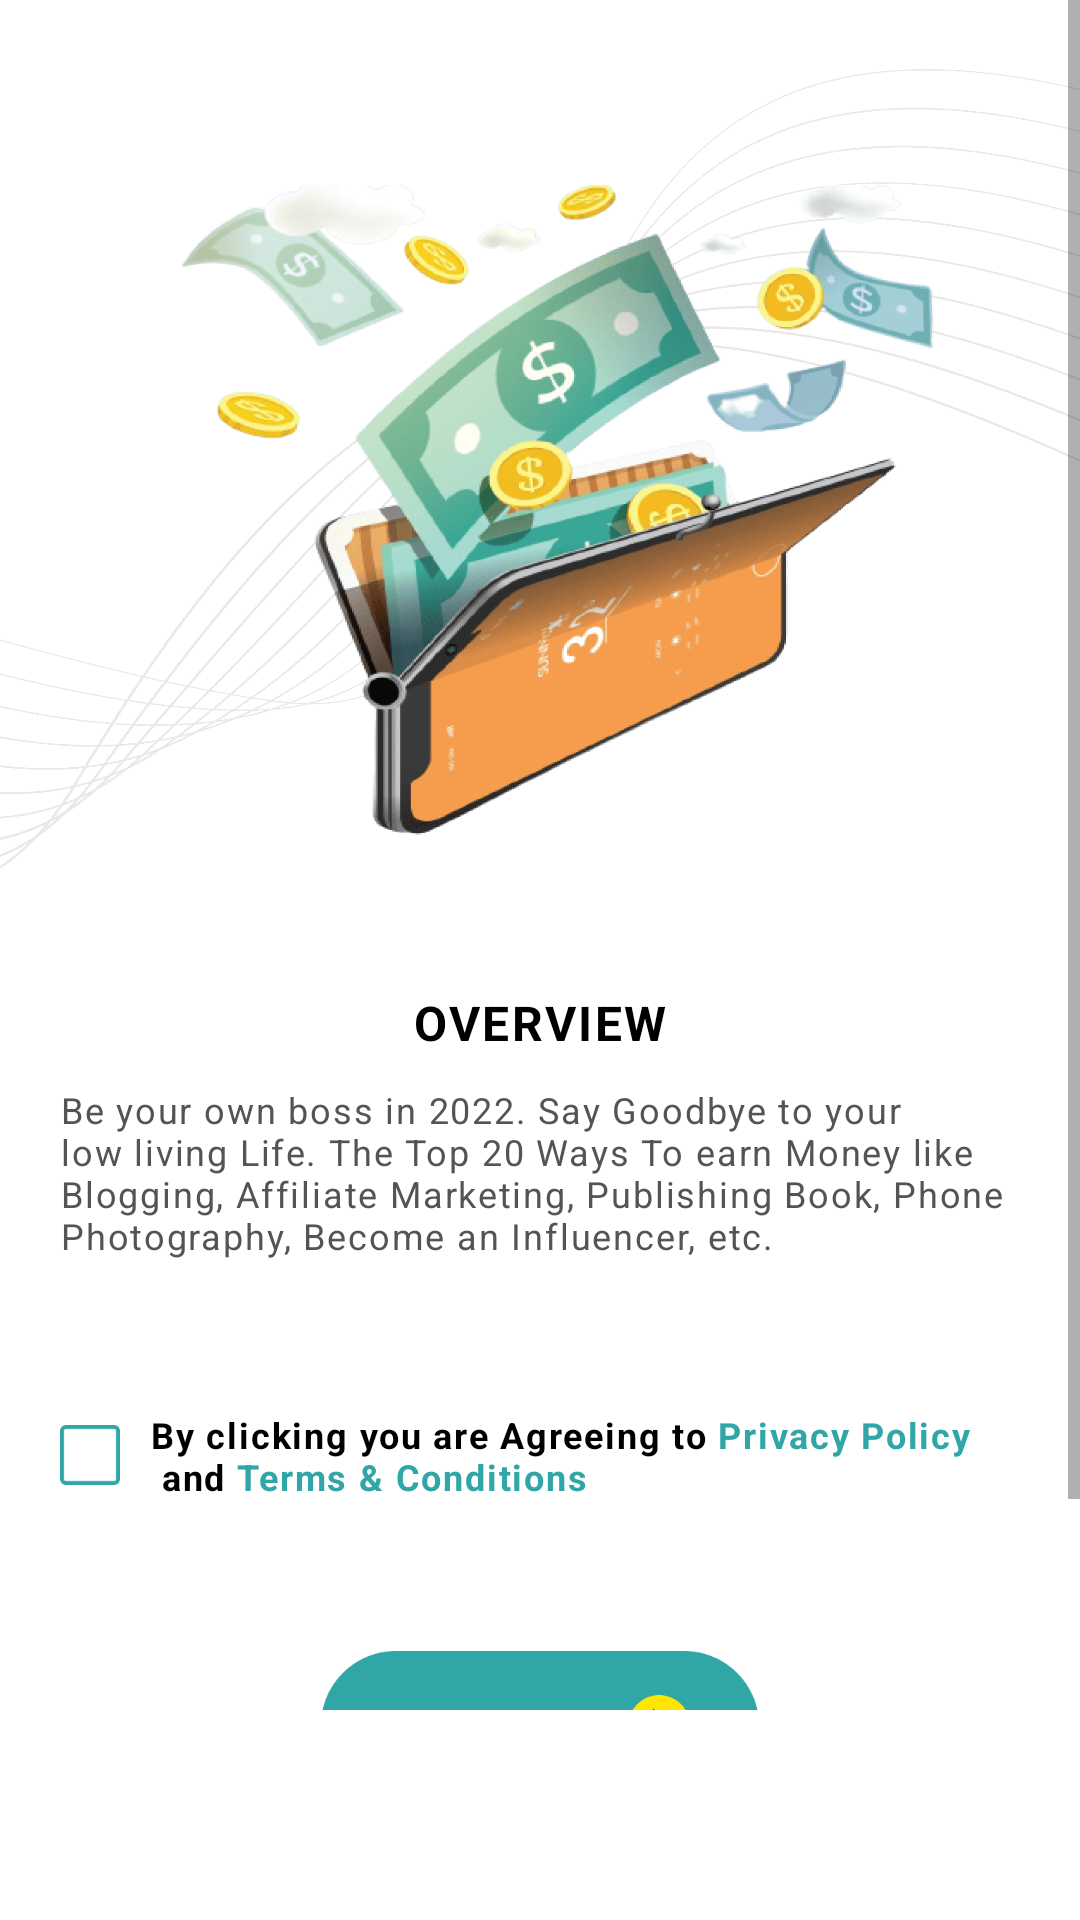

Android layout source for this screen:
<!-- AndroidManifest.xml: application theme Theme.Best20ways -->
<!-- res/layout/activity_overview.xml -->
<?xml version="1.0" encoding="utf-8"?>
<RelativeLayout xmlns:android="http://schemas.android.com/apk/res/android"
    xmlns:app="http://schemas.android.com/apk/res-auto"
    xmlns:tools="http://schemas.android.com/tools"
    android:layout_width="match_parent"
    android:layout_height="match_parent"

    tools:context=".OverviewActivity">
    <androidx.appcompat.widget.Toolbar
        android:id="@+id/toolbar"
        android:layout_width="match_parent"
        android:layout_height="40dp"
        android:background="@color/black" />


    <ScrollView
        android:layout_width="match_parent"
        android:layout_height="match_parent"
        android:layout_above="@id/native_ads"
        android:background="@drawable/back1">

        <LinearLayout
            android:layout_width="match_parent"
            android:layout_height="match_parent"
            android:orientation="vertical">

            <ImageView
                android:id="@+id/overview"
                android:layout_width="300dp"
                android:layout_height="300dp"
                android:layout_gravity="center_horizontal"
                android:layout_marginTop="20dp"
                android:src="@drawable/overview" />

            <TextView
                android:layout_width="match_parent"
                android:layout_height="wrap_content"
                android:layout_gravity="center_vertical"
                android:layout_marginTop="10dp"
                android:gravity="center_horizontal"
                android:letterSpacing=".05"
                android:text="OVERVIEW"
                android:textColor="#000"
                android:textSize="16dp"
                android:textStyle="bold" />

            <TextView
                android:layout_width="match_parent"
                android:layout_height="wrap_content"
                android:layout_gravity="center_vertical"
                android:layout_marginLeft="20dp"
                android:layout_marginTop="10dp"
                android:layout_marginRight="20dp"
                android:gravity="start"
                android:letterSpacing=".05"
                android:text="@string/overview"
                android:textColor="@color/gray"
                android:textSize="12dp" />

            <LinearLayout
                android:layout_width="match_parent"
                android:layout_height="wrap_content"
                android:layout_marginTop="50dp"
                android:orientation="horizontal">

                <CheckBox
                    android:id="@+id/checkBox"
                    android:layout_width="20dp"
                    android:layout_height="20dp"
                    android:layout_marginLeft="20dp"
                    android:layout_marginTop="5dp"
                    android:background="@drawable/check_uncheck"
                    android:button="@null" />

                <TextView
                    android:id="@+id/privacy_policy"
                    android:layout_width="match_parent"
                    android:layout_height="wrap_content"
                    android:layout_gravity="center_vertical"
                    android:layout_marginLeft="10dp"
                    android:gravity="start"
                    android:letterSpacing=".05"
                    android:text="@string/privacy"
                    android:textColor="@color/black"
                    android:textSize="12dp"
                    android:textStyle="bold" />
            </LinearLayout>

            <ImageView
                android:id="@+id/start"
                android:layout_width="200dp"
                android:layout_height="50dp"
                android:layout_gravity="center_horizontal"
                android:layout_marginTop="50dp"
                android:layout_marginBottom="50dp"
                android:src="@drawable/start_now" />
        </LinearLayout>
    </ScrollView>
    <LinearLayout
        android:id="@+id/native_ads"
        android:layout_width="match_parent"
        android:layout_height="70dp"
        android:layout_alignParentBottom="true"
        android:orientation="vertical">

    </LinearLayout>

</RelativeLayout>
<!-- resources referenced by this layout -->
<resources>
  <color name="black">#FF000000</color>
  <color name="gray">#545454</color>
  <!-- drawable back1: png bitmap (drawable, 23757 bytes) -->
  <!-- drawable check_uncheck (drawable) -->
  <selector xmlns:android="http://schemas.android.com/apk/res/android">
  
      <item android:state_checked="false"
          android:drawable="@drawable/uncheck" />
      <item android:state_checked="true"
          android:drawable="@drawable/check" />
  </selector>
  <!-- drawable overview: png bitmap (drawable, 213175 bytes) -->
  <!-- drawable start_now: png bitmap (drawable, 8655 bytes) -->
  <string name="overview">Be your own boss in 2022. Say Goodbye to your low living Life. The Top 20 Ways To earn Money like Blogging, Affiliate Marketing, Publishing Book, Phone Photography, Become an Influencer, etc.</string>
  <string name="privacy">      By clicking you are Agreeing to  <font fgcolor="#30A6A6">Privacy Policy</font>\n                            and <font fgcolor="#30A6A6">Terms &amp; Conditions</font></string>
  <style name="Theme.Best20ways" parent="Theme.MaterialComponents.Light.NoActionBar">
          
          <item name="colorPrimary">@color/purple_500</item>
          <item name="colorPrimaryVariant">@color/purple_700</item>
          <item name="colorOnPrimary">@color/white</item>
          
          <item name="colorSecondary">@color/teal_200</item>
          <item name="colorSecondaryVariant">@color/teal_700</item>
          <item name="colorOnSecondary">@color/black</item>
          <item name="android:windowTranslucentStatus">true</item>
  
          
          <item name="android:statusBarColor" tools:targetApi="l">@android:color/transparent</item>
          
      </style>
  <!-- drawable uncheck: png bitmap (drawable, 611 bytes) -->
  <!-- drawable check: png bitmap (drawable, 551 bytes) -->
  <color name="purple_500">#FF6200EE</color>
  <color name="purple_700">#FF3700B3</color>
  <color name="white">#FFFFFFFF</color>
  <color name="teal_200">#FF03DAC5</color>
  <color name="teal_700">#FF018786</color>
</resources>
